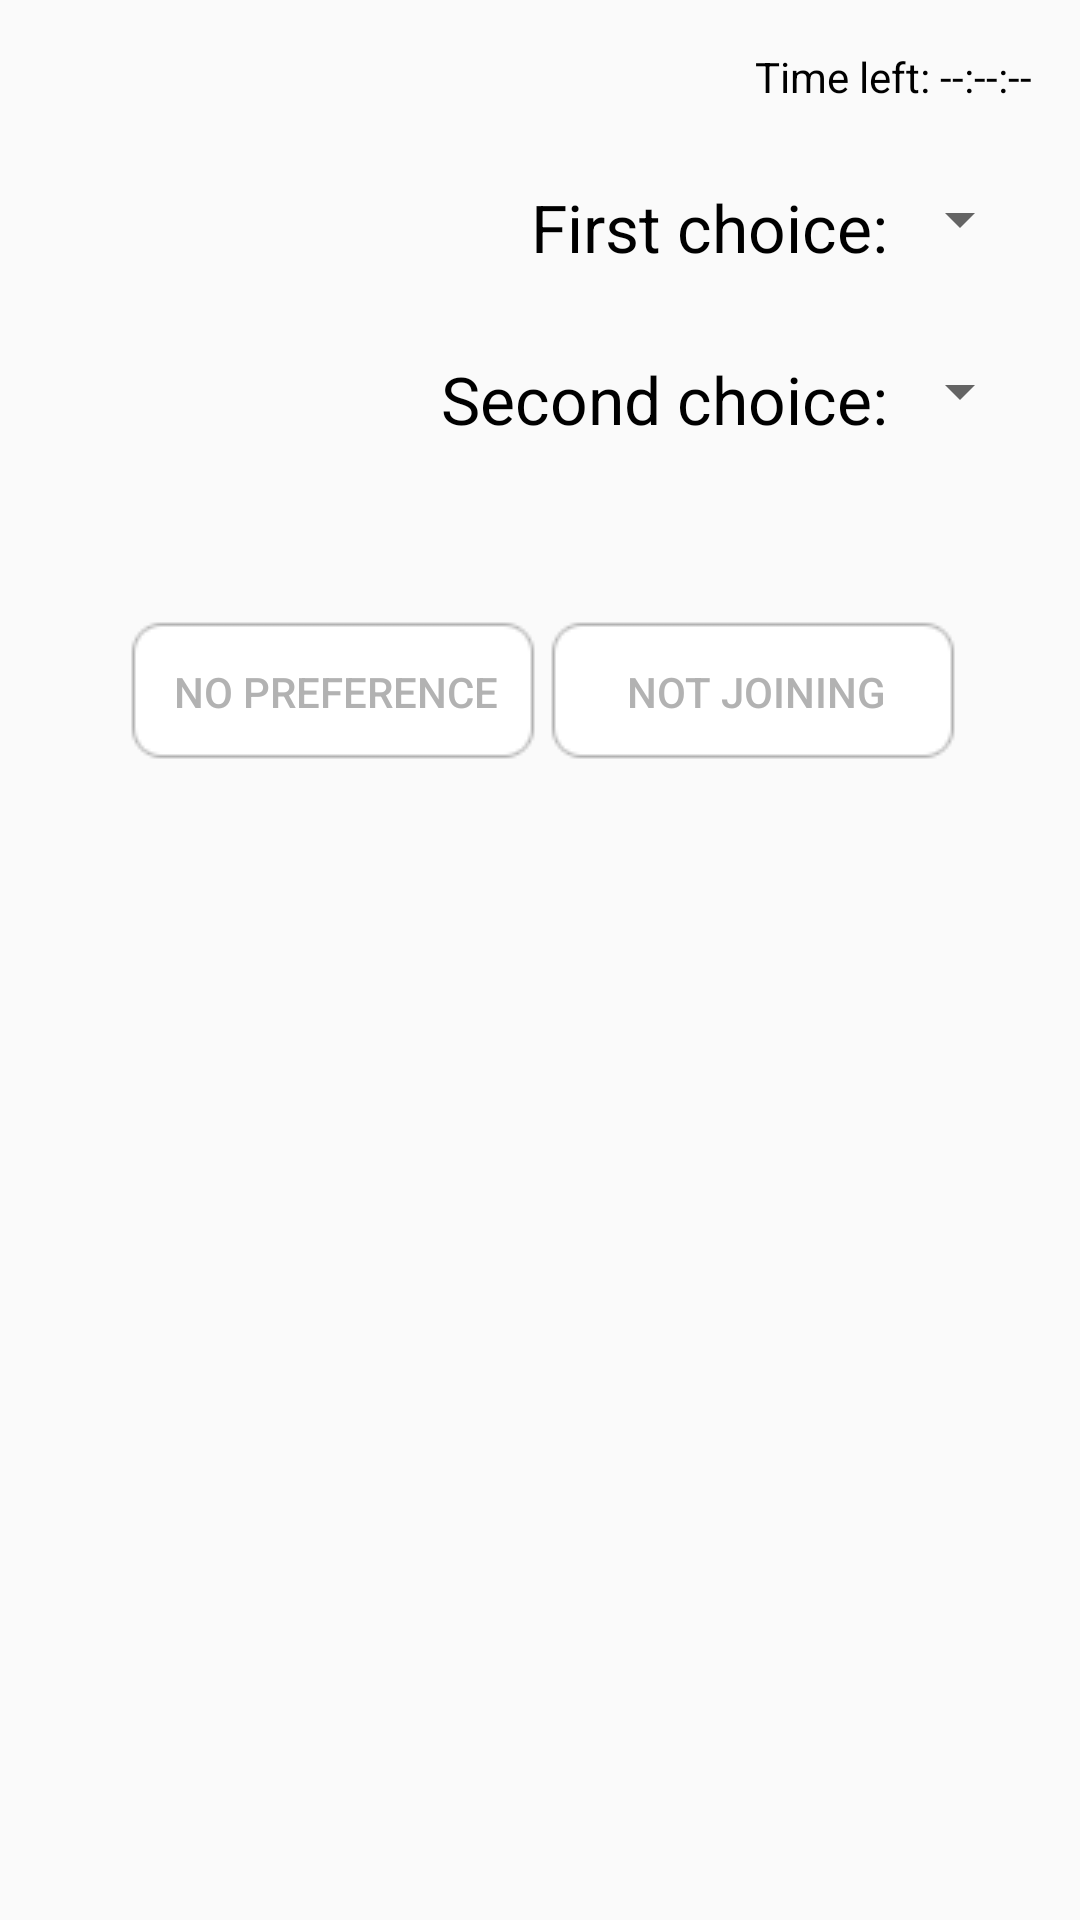

The Android layout XML behind this screen, and the referenced resources:
<!-- AndroidManifest.xml: application theme AppTheme -->
<!-- res/layout/activity_poll.xml -->
<?xml version="1.0" encoding="utf-8"?>
<RelativeLayout xmlns:android="http://schemas.android.com/apk/res/android"
    xmlns:tools="http://schemas.android.com/tools"
    android:layout_width="match_parent"
    android:layout_height="match_parent"
    android:paddingBottom="@dimen/activity_vertical_margin"
    android:paddingLeft="@dimen/activity_horizontal_margin"
    android:paddingRight="@dimen/activity_horizontal_margin"
    android:paddingTop="@dimen/activity_vertical_margin"
    tools:context="nl.pharmit.foodapp.PollActivity">
<RelativeLayout
    android:layout_width="wrap_content"
    android:layout_height="wrap_content"
    android:id="@+id/relativeLayout">
    <TextView
        android:layout_width="wrap_content"
        android:layout_height="wrap_content"
        android:text="Time left: --:--:--"
        android:id="@+id/countdown"
        android:layout_alignParentRight="true"
        android:layout_alignParentEnd="true"
         />

</RelativeLayout>
    <LinearLayout
        android:layout_width="wrap_content"
        android:layout_height="wrap_content"
        android:id="@+id/first"
        android:layout_below="@+id/relativeLayout"
        android:layout_alignParentRight="true"
        android:layout_alignParentEnd="true"
        android:layout_marginTop="26dp">

        <TextView
            android:layout_width="wrap_content"
            android:layout_height="wrap_content"
            android:textAppearance="?android:attr/textAppearanceLarge"
            android:text="First choice:"
            android:id="@+id/textViewFirst"
            android:layout_gravity="center"/>

        <Spinner
            android:layout_width="wrap_content"
            android:layout_height="wrap_content"
            android:id="@+id/spinnerFirst"
            android:layout_centerVertical="true" />

    </LinearLayout>

    <LinearLayout
        android:layout_width="wrap_content"
        android:layout_height="wrap_content"
        android:id="@+id/linearLayout2"
        android:layout_below="@+id/first"
        android:layout_alignParentRight="true"
        android:layout_alignParentEnd="true"
        android:layout_marginTop="28dp">

        <TextView
            android:layout_width="wrap_content"
            android:layout_height="wrap_content"
            android:textAppearance="?android:attr/textAppearanceLarge"
            android:text="Second choice:"
            android:id="@+id/textViewSecond"
            android:layout_gravity="center"/>

        <Spinner
            android:layout_width="wrap_content"
            android:layout_height="wrap_content"
            android:id="@+id/spinnerSecond"
            android:layout_centerVertical="true" />

    </LinearLayout>

    <ToggleButton
        android:layout_width="wrap_content"
        android:layout_height="wrap_content"
        android:textOff="No Preference"
        android:textOn="No Preference"
        android:id="@+id/nopreference"
        android:layout_marginTop="48dp"
        android:background="@drawable/toggle_selector"
        android:textColor="@drawable/toggle_text_color"
        android:layout_marginLeft="26dp"
        android:layout_marginStart="26dp"
        android:layout_below="@+id/linearLayout2"
        android:layout_alignParentLeft="true"
        android:layout_alignParentStart="true" />

    <ToggleButton
        android:layout_width="wrap_content"
        android:layout_height="wrap_content"
        android:textOff="Not joining"
        android:textOn="Not joining"
        android:id="@+id/notjoining"
        android:background="@drawable/toggle_selector"
        android:textColor="@drawable/toggle_text_color"
        android:layout_alignTop="@+id/nopreference"
        android:layout_toRightOf="@+id/nopreference"
        android:layout_toEndOf="@+id/nopreference" />




    



</RelativeLayout>
<!-- resources referenced by this layout -->
<resources>
  <dimen name="activity_horizontal_margin">16dp</dimen>
  <dimen name="activity_vertical_margin">16dp</dimen>
  <!-- drawable toggle_selector (drawable) -->
  <?xml version="1.0" encoding="utf-8"?>
  <selector xmlns:android="http://schemas.android.com/apk/res/android">
          <item android:drawable="@drawable/toggle_checked"
              android:state_checked="true"/>
          <item android:drawable="@drawable/toggle_unchecked"
              android:state_checked="false"/>
  </selector>
  <!-- drawable toggle_text_color (drawable) -->
  <?xml version="1.0" encoding="utf-8"?>
  <selector xmlns:android="http://schemas.android.com/apk/res/android">
      <item android:color="#b2b2b2"
          android:state_checked="false"/>
      <item android:color="#ffffff"
          android:state_checked="true"/>
  </selector>
  <style name="AppTheme" parent="Theme.AppCompat.Light.DarkActionBar">
          
          <item name="colorPrimary">@color/colorPrimary</item>
          <item name="colorPrimaryDark">@color/colorPrimaryDark</item>
          <item name="colorAccent">@color/colorPrimary</item>
          <item name="android:textColor">@android:color/black</item>
      </style>
  <!-- drawable toggle_checked: png bitmap (drawable, 3408 bytes) -->
  <!-- drawable toggle_unchecked: png bitmap (drawable, 3918 bytes) -->
  <color name="colorPrimary">#18b8c6</color>
  <color name="colorPrimaryDark">#18b8c6</color>
</resources>
